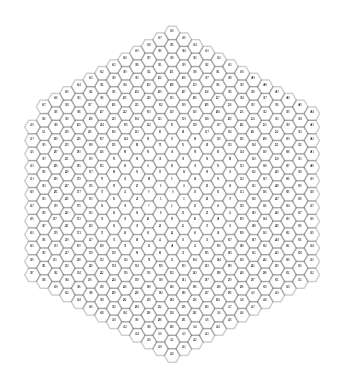

Write Python code to recreate this figure.
import matplotlib.pyplot as plt
from matplotlib.patches import RegularPolygon
import numpy as np

# Cube Direction Vectors
nw = np.array([-1, 0, 1])
w = np.array([0, -1, 1])
sw = np.array([1, -1, 0])
se = np.array([1, 0, -1])
e = np.array([0, 1, -1])
ne = np.array([-1, 1, 0])

# Vector List
vector_list = [nw, w, sw, se, e, ne]

coord = [np.array([0, 0, 0])]
for initial in coord:
    breakpoint = [np.array([-11, 11, 0])]
    is_breakpoint = np.any(np.all(initial == breakpoint, axis=1))
    if is_breakpoint == 1:
        break

    for vector in vector_list:
        newpoint = initial + vector

        is_in_coord = np.any(np.all(newpoint == coord, axis = 1))
        print(is_in_coord)
        print(newpoint)
        if is_in_coord == 0:
            coord.append(newpoint)
        print(len(coord))
colors = ["white"] * len(coord)
labels = np.arange(len(coord))

print(coord)
values = np.arange(396)
hexValues = { values:coords for (values, coords) in zip(values, coord)}

# Horizontal cartesian coords
hcoord = [c[0] for c in coord]

# Vertical cartersian coords
vcoord = [2. * np.sin(np.radians(60)) * (c[1] - c[2]) /3. for c in coord]

fig, ax = plt.subplots(1)
ax.set_aspect('equal')

# Add some coloured hexagons
for x, y, c, l in zip(hcoord, vcoord, colors, labels):
    color = c[0].lower()  # matplotlib understands lower case words for colours
    hex = RegularPolygon((x, y), numVertices=6, radius=2. / 3.,
                         orientation=np.radians(30),
                         facecolor=color, alpha=0.2, edgecolor='k')
    ax.add_patch(hex)
    # Also add a text label
    ax.text(x, y+0.2, l, ha='center', va='center', size=2)

# Also add scatter points in hexagon centres
ax.scatter(hcoord, vcoord, c=[c[0].lower() for c in colors], alpha=0.5)

plt.axis("off")
plt.show()
